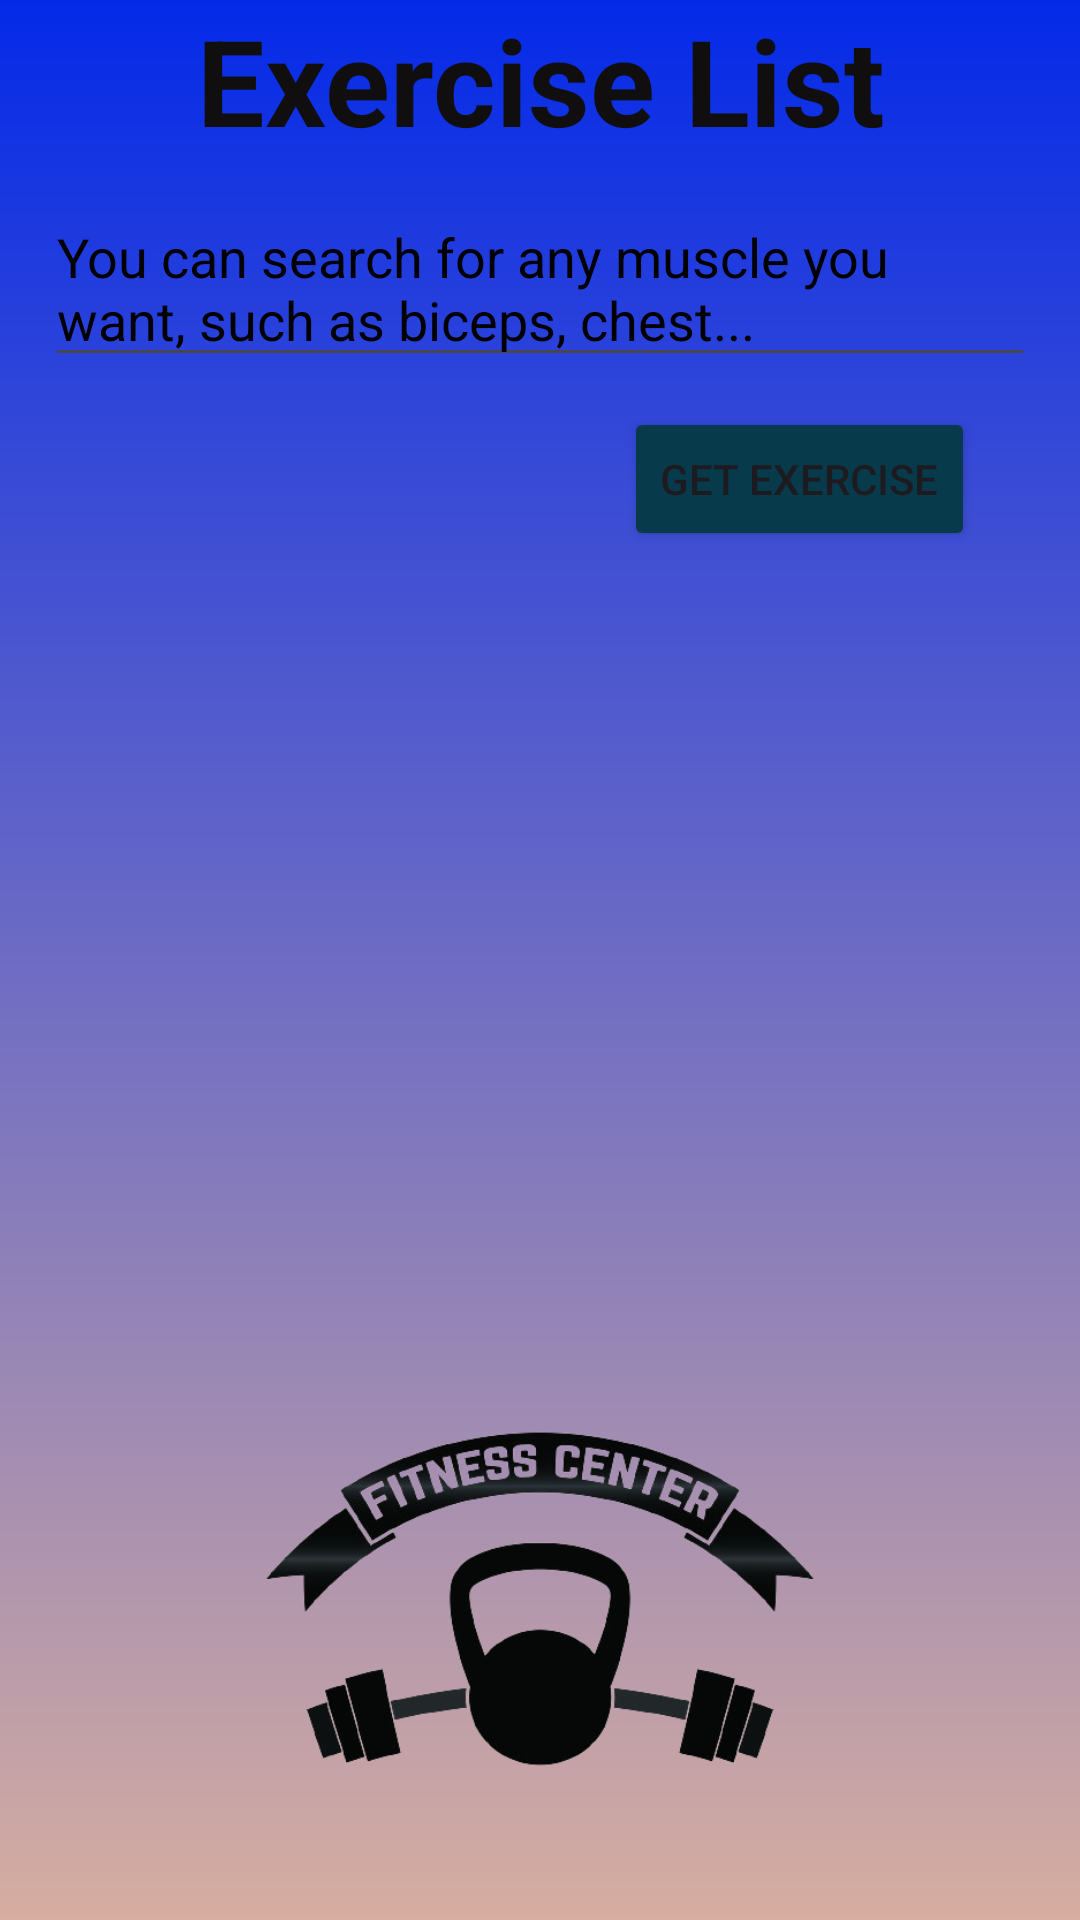

The Android layout XML behind this screen, and the referenced resources:
<!-- AndroidManifest.xml: application theme Theme.Assignment_23_2 -->
<!-- res/layout/activity_exercise.xml -->
<?xml version="1.0" encoding="utf-8"?>
<RelativeLayout xmlns:android="http://schemas.android.com/apk/res/android"
    xmlns:app="http://schemas.android.com/apk/res-auto"
    xmlns:tools="http://schemas.android.com/tools"
    android:layout_width="match_parent"
    android:layout_height="match_parent"
    android:background="@drawable/bg3"
    android:paddingLeft="15dp"
    android:paddingRight="15dp"
    tools:context=".ExerciseActivity">

    <TextView
        android:id="@+id/txt11"
        android:layout_width="353dp"
        android:layout_height="wrap_content"
        android:gravity="center"
        android:text="Exercise List"
        android:textColor="#100E0E"
        android:textSize="40dp"
        android:textStyle="bold" />

    <EditText
        android:id="@+id/txttitle1"
        android:layout_width="397dp"
        android:layout_height="wrap_content"
        android:layout_below="@+id/txt11"
        android:layout_marginTop="10dp"
        android:hint="You can search for any muscle you want, such as biceps, chest..."
        android:textColorHint="@color/black" />

    <Button
        android:id="@+id/btngetExercise"
        android:layout_width="wrap_content"
        android:layout_height="wrap_content"
        android:layout_marginTop="10dp"
        android:layout_marginEnd="20dp"
        android:layout_marginBottom="20dp"
        android:layout_below="@+id/txttitle1"
        android:layout_alignParentRight="true"
        android:backgroundTint="#073b4c"
        android:onClick="btn_OnClick"
        android:text="Get Exercise" />

    <ScrollView
        android:layout_width="375dp"
        android:layout_height="227dp"
        android:layout_below="@id/btngetExercise"
        android:id="@+id/sc1">

        <TextView
            android:id="@+id/txtRes1"
            android:layout_width="match_parent"
            android:layout_height="wrap_content"
            android:textColor="@color/black"/>

    </ScrollView>

    <ImageView
        android:id="@+id/imageView"
        android:layout_width="match_parent"
        android:layout_height="wrap_content"
        android:layout_below="@id/sc1"
        android:layout_alignParentBottom="true"
        android:layout_marginTop="10dp"
        app:srcCompat="@drawable/fitt" />
</RelativeLayout>
<!-- resources referenced by this layout -->
<resources>
  <!-- drawable bg3 (drawable) -->
  <?xml version="1.0" encoding="utf-8"?>
  <shape xmlns:android="http://schemas.android.com/apk/res/android">
  
      <gradient android:type="linear" android:angle="100"
          android:startColor="#042AE8" android:endColor="#D6ADA0" />
  </shape>
  <!-- drawable fitt: png bitmap (drawable, 87773 bytes) -->
  <style name="Theme.Assignment_23_2" parent="Base.Theme.Assignment_23_2" />
  <style name="Base.Theme.Assignment_23_2" parent="Theme.Material3.DayNight.NoActionBar">
          
          
      </style>
  <!-- not gathered from this repository: default colours our renderer supplied (Android Studio template values) -->
  <color name="black">#FF000000</color>
</resources>
